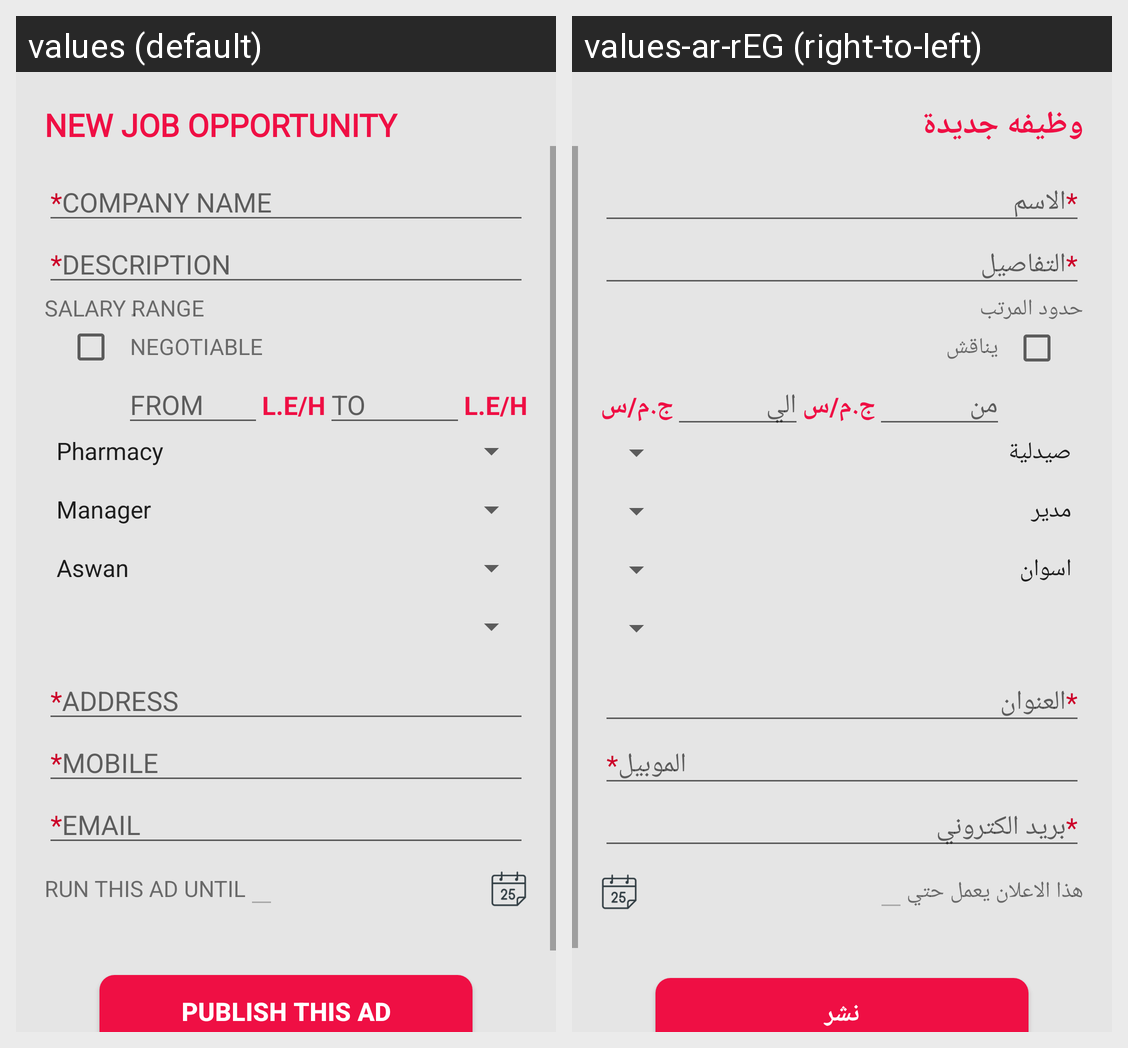

Translations of the strings shown on this Android screen, per locale in the grid:
Android screen res/layout/activity_add_job.xml rendered under 2 locales, left to right: values (default), values-ar-rEG (right-to-left). Device: Nexus 5 (rendered at 1080×1920; each locale shown at half size, 540×960, under a caption strip naming it); theme AppTheme.
Strings drawn on this screen, with the default value and each locale's value (text and hints the layout hard-codes, and strings that could not be matched under every locale, appear in the picture but are not listed):

job_new_opportunity
  values: NEW JOB OPPORTUNITY
  values-ar-rEG: وظيفه جديدة

job_name
  values: *COMPANY NAME
  values-ar-rEG: *الاسم

job_description
  values: *DESCRIPTION
  values-ar-rEG: *التفاصيل

job_range_salary
  values: SALARY ٍRANGE
  values-ar-rEG: حدود المرتب

job_negotiable
  values: NEGOTIABLE
  values-ar-rEG: يناقش

job_from_salary
  values: FROM
  values-ar-rEG: من

LE_H
  values: L.E/H
  values-ar-rEG: ج.م/س

job_to_salary
  values: TO
  values-ar-rEG: الي

job_address
  values: *ADDRESS
  values-ar-rEG: *العنوان

job_mobile
  values: *MOBILE
  values-ar-rEG: *الموبيل

job_email
  values: *EMAIL
  values-ar-rEG: *بريد الكتروني

job_run_this_ad_until
  values: RUN THIS AD UNTIL
  values-ar-rEG: هذا الاعلان يعمل حتي

job_post_button
  values: Publish This Ad
  values-ar-rEG: نشر
